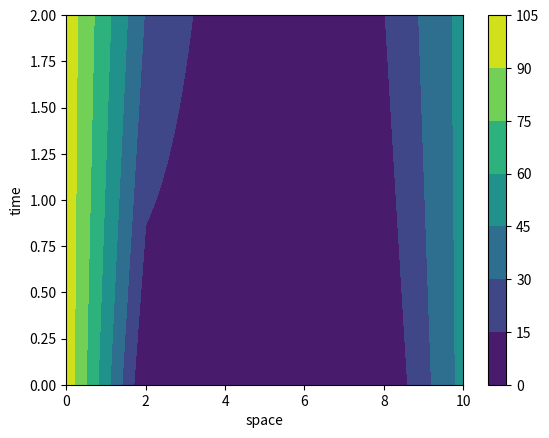

The matplotlib source for this figure:
import numpy as np
import matplotlib.pyplot as plt
L = 10 #length of rod
ns =6 #rod is divided ino 5 equal segments
dx = L/(ns-1) #spatial interval
k = 0.835 #heat transfer coeff
tf = 2 #final time
tp = 0.1 #time interval
h = tp #time step
nt = np.int16(tf/h+1) #total number of time seps
lambd = k*h/dx**2
tePr = np.zeros((nt,ns),float) #grid of points in time/space
Te =np.zeros((ns,1),float) #The temp array at each time point
coefm=np.zeros((ns,ns),float) #stiffness matrix
Te[0] = 100
Te[ns-1] = 50
nth = 0 #nth time point
tend = 0 #timeout index
tol = 1e-6 #endpoint tol

#apply boundary conditions to the 2D array of time/space
tePr[:,0]=Te[0]
tePr[:,ns-1]=Te[ns-1]

#evaluate stiffness matrix
for i in range(ns):
    if i > 0:
        coefm[i,i-1] = -lambd #left side coeff
    if i < ns-1:
        coefm[i,i+1] = -lambd #righ side coeff
    coefm[i,i] = 1+2*lambd #middle coeff
print(np.round(coefm,3))   

#create the main time loop
while(1):
    tend = tend +tp
    #RHS with known values
    r = np.zeros((ns,1),float)
    #loop through spatial pts to calc RHS
    for ii in range(1,ns-1):
        if ii == 1:
            r[ii] = tePr[nth+1,ii-1]*lambd + tePr[nth,ii] #pt next to left bdry
        elif ii == ns-2:
            r[ii] = tePr[nth+1,ii+1]*lambd + tePr[nth,ii] #pt next to right bdry
        else:
            r[ii] = tePr[nth,ii]  #middle value
    #Solve for the new time point with [A]{x} = {r} where x is unknown
    Te[1:ns-1] = np.dot(np.linalg.inv(coefm[1:ns-1,1:ns-1]),r[1:ns-1])
    nth = nth + 1
    tePr[nth,:] = Te[:,0]
    if tend + tol > tf:
        break
#print the matrix of temp
print(np.round(tePr,4))
# create a grid of time based temperatures to contour
X = np.arange(0,L+tol,L/(ns-1))
Y = np.arange(0,tf+tol,tp)
X2,Y2 =np.meshgrid(X,Y)
fig,axs = plt.subplots(1,sharex=True,sharey=True) #for contour plots
cf=axs.contourf(X2,Y2,tePr)
#anotate the plot with temp range
fig.colorbar(cf,ax=axs)
plt.xlabel('space')
plt.ylabel('time')

